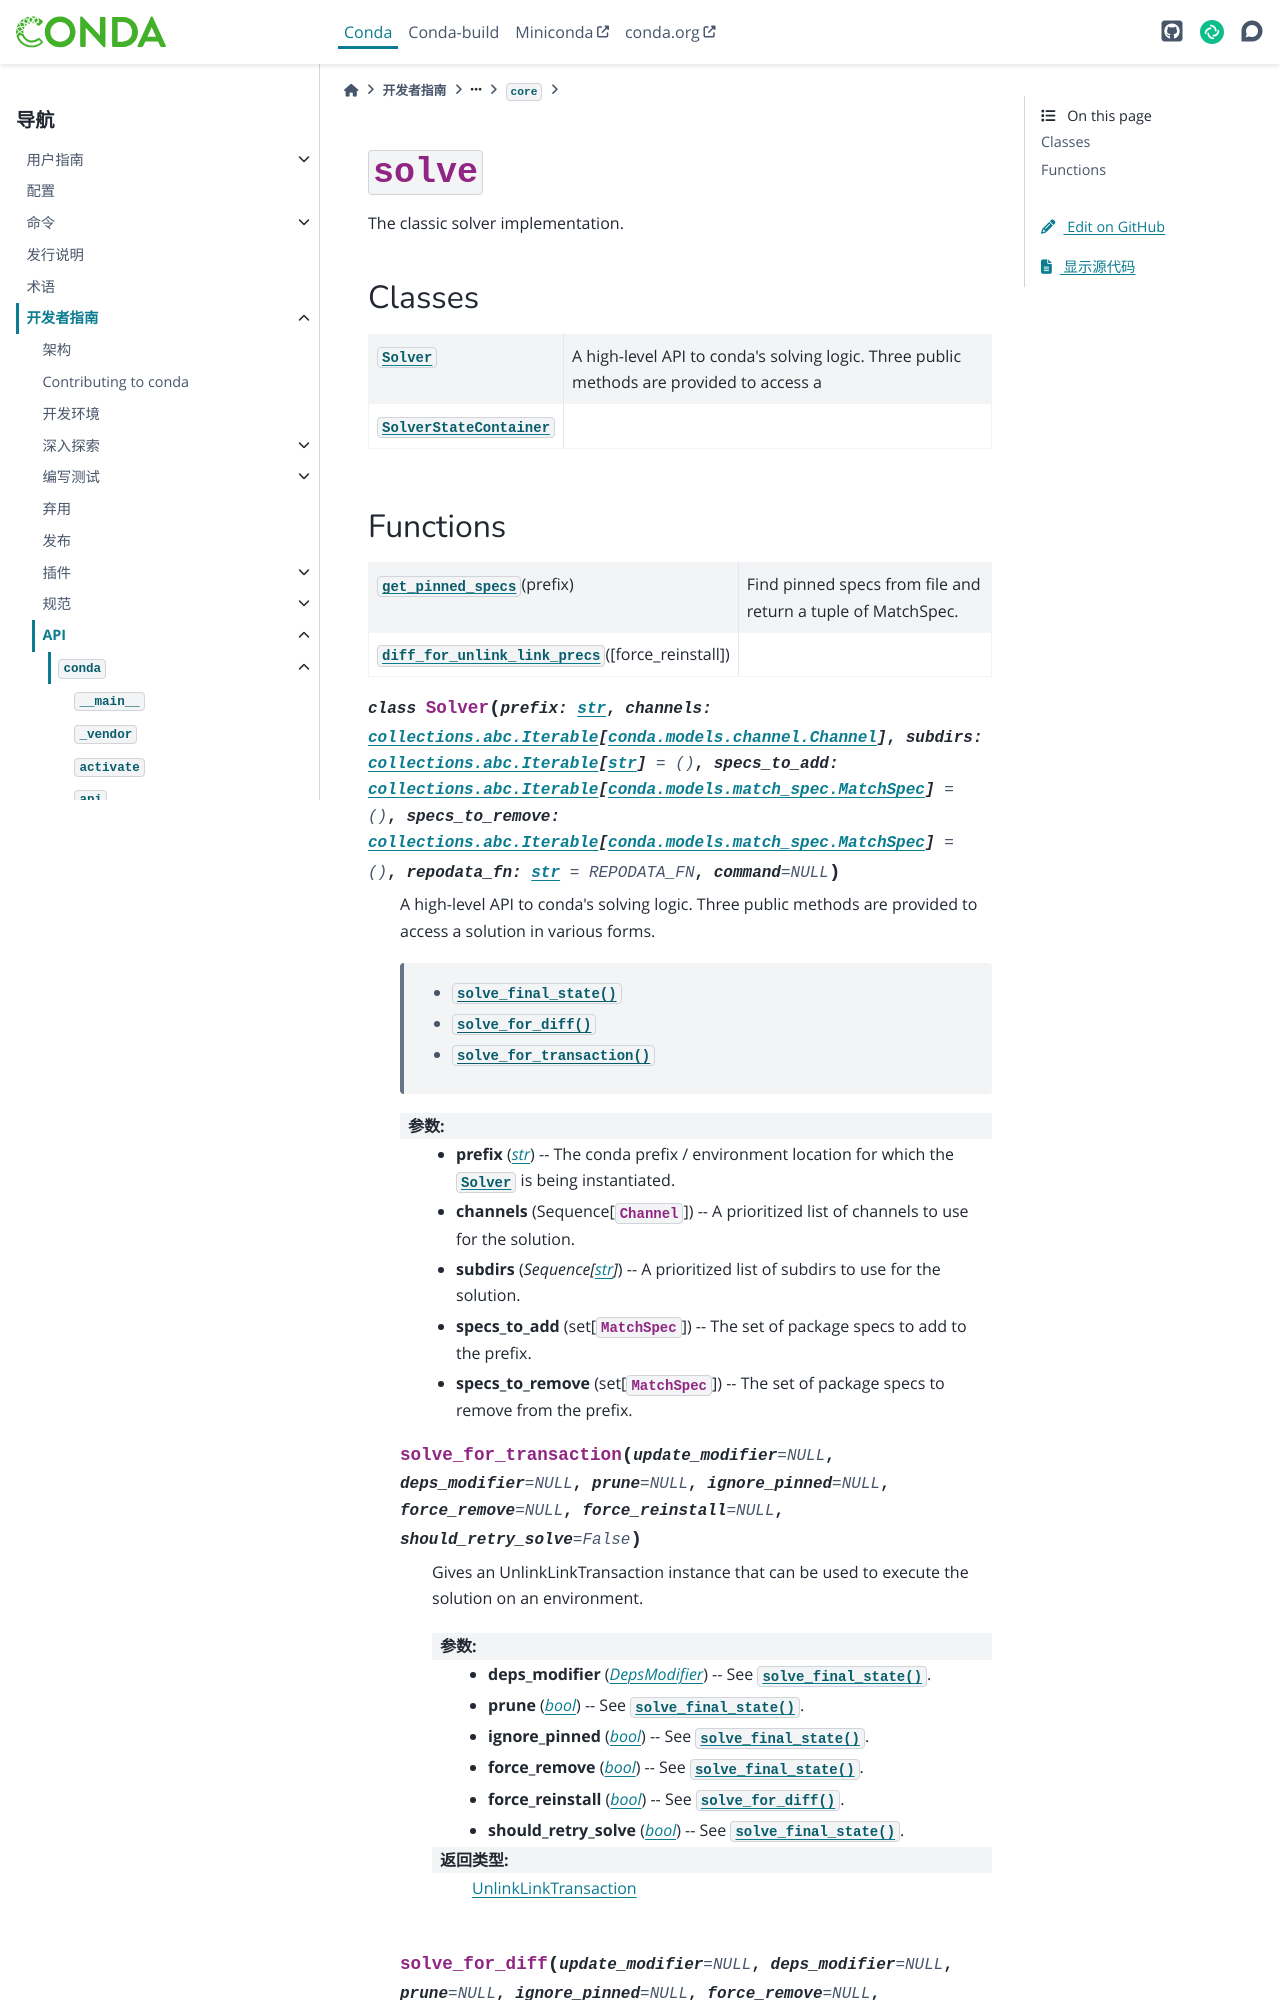

repository: hellowac/conda-zh-cn · page: dev-guide/api/conda/core/solve/index.html · generator: sphinx

:py:mod:`solve`
===============

.. py:module:: conda.core.solve

.. autoapi-nested-parse::

   The classic solver implementation.



Classes
-------

.. autoapisummary::

   conda.core.solve.Solver
   conda.core.solve.SolverStateContainer
